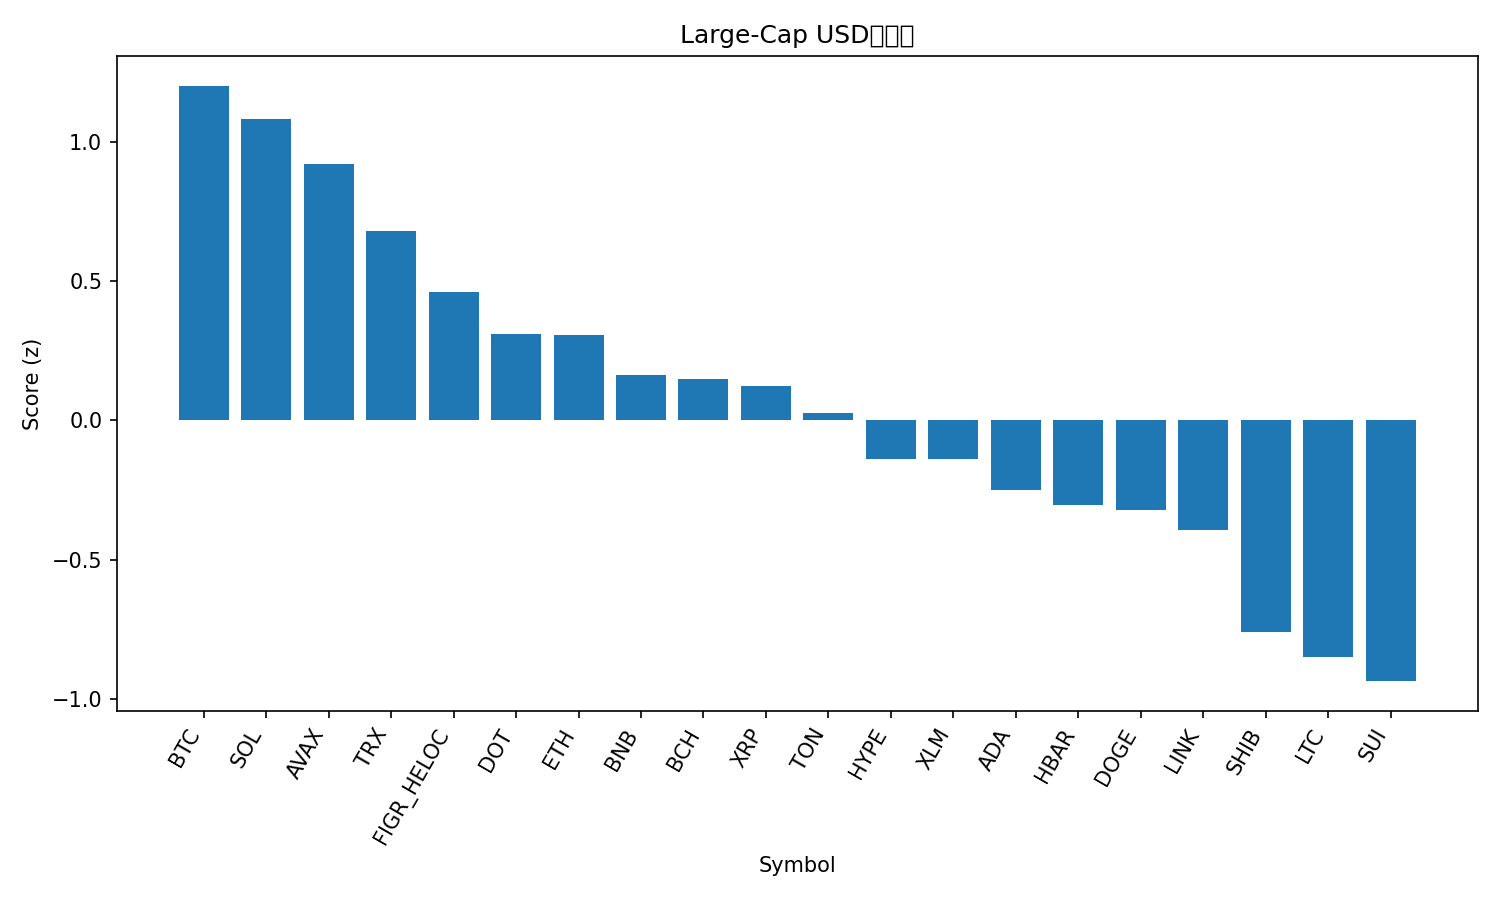

The data file committed next to this chart (first rows):
rank, name, symbol, price, pct_1h, pct_24h, pct_7d, pct_1h_vs_btc, pct_24h_vs_btc, pct_7d_vs_btc, market_cap_rank, market_cap, volume_usd, score
1, Bitcoin, BTC, 115413, 0.2297, -0.04597, 3.596, 0.0, 0.0, 0.0, 1, 2298988318708, 43757728900, 1.2
2, Solana, SOL, 235.6, 0.4214, -2.833, 10.49, 0.1917, -2.787, 6.89, 6, 127835834077, 9933658428, 1.081
3, Avalanche, AVAX, 29.48, -0.1128, -0.3149, 18.09, -0.3425, -0.2689, 14.49, 19, 12449397902, 1166016295, 0.9191
4, TRON, TRX, 0.3456, 0.1647, -1.392, 4.62, -0.06504, -1.346, 1.025, 10, 32724031238, 756105686, 0.6805
5, Figure Heloc, FIGR_HELOC, 0.9956, 0.0, -0.2438, -0.01757, -0.2297, -0.1979, -3.613, 20, 12369407616, 11819223, 0.4613
6, Polkadot, DOT, 4.15, 0.4311, -4.605, 3.176, 0.2014, -4.559, -0.4197, 34, 6320298929, 313808045, 0.3088
7, Ethereum, ETH, 4531, 0.0478, -2.18, 5.585, -0.1819, -2.134, 1.989, 2, 546872317572, 33887926881, 0.3083
8, BNB, BNB, 920.7, -0.1335, -1.08, 5.358, -0.3632, -1.034, 1.762, 5, 128113450999, 1300936037, 0.1648
9, Bitcoin Cash, BCH, 592.2, -0.01123, -1.427, 0.8117, -0.2409, -1.381, -2.784, 23, 11800195709, 458032394, 0.1479
10, XRP, XRP, 2.99, 0.01162, -1.87, 1.713, -0.2181, -1.824, -1.882, 3, 178319235408, 5686339073, 0.1224
11, Toncoin, TON, 3.15, -0.003925, -2.129, 2.241, -0.2336, -2.083, -1.355, 28, 8079046389, 135432798, 0.02739
12, Hyperliquid, HYPE, 53.34, -0.1921, -1.524, 3.945, -0.4218, -1.478, 0.3495, 16, 14444081935, 544759267, -0.1376
13, Stellar, XLM, 0.3783, 0.08511, -3.355, 1.717, -0.1446, -3.309, -1.879, 22, 12043191600, 219901171, -0.1397
14, Cardano, ADA, 0.8614, 0.06495, -3.438, 0.5218, -0.1648, -3.392, -3.074, 11, 31453132079, 2091996398, -0.2481
15, Hedera, HBAR, 0.2349, -0.1118, -2.75, 3.945, -0.3415, -2.704, 0.3491, 25, 9960048716, 242243839, -0.3035
16, Dogecoin, DOGE, 0.2681, -0.1581, -3.992, 14.3, -0.3878, -3.946, 10.7, 8, 40433235181, 5338702532, -0.3217
17, Chainlink, LINK, 23.48, -0.09913, -2.973, 2.506, -0.3288, -2.927, -1.09, 13, 15921191248, 893997031, -0.3928
18, Shiba Inu, SHIB, 1.305e-05, -0.04324, -4.782, 2.829, -0.2729, -4.736, -0.7664, 31, 7691244527, 275772521, -0.7572
19, Litecoin, LTC, 112.9, -0.3449, -2.509, 0.9159, -0.5746, -2.463, -2.68, 27, 8610029631, 556314712, -0.8496
20, Sui, SUI, 3.51, -0.1013, -4.918, 2.332, -0.331, -4.872, -1.263, 18, 12536167004, 1277625984, -0.9347
21, Cronos, CRO, 0.2288, -0.2171, -4.353, -7.022, -0.4468, -4.307, -10.62, 30, 7695837006, 68372377, -1.396
